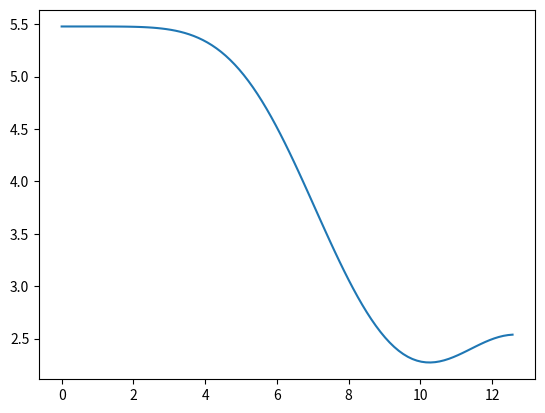
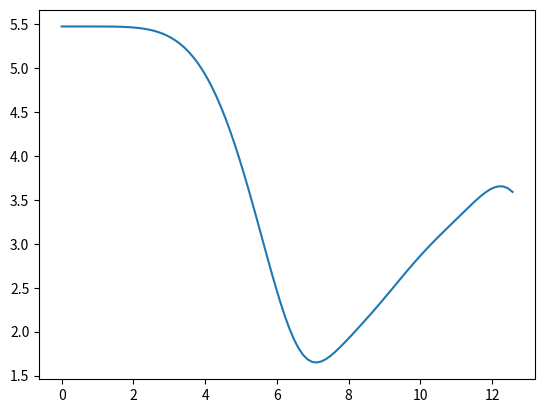

Reproduce these figures in Python, in order.
import matplotlib.pyplot as plt
import numpy as np
from math import pi, sin, sqrt
from random import random

## Parameters and Data Structures ##
T = 10          # Number of Traps
N = int(16E4)   # (samples) WindowLength
SF = 1250E6     # (Hz) Sampling Frequency
center = 100E6  # (Hz) Center Frequency of traps
spacing = 1E6   # (Hz) Spacing between trap frequencies

# Derived #
w_0 = [(2*pi)*(center + (i - T//2)*spacing) for i in range(T)]  # (radians/sample) frequency of each trap
phi_0 = np.zeros(T)                                             # Phase of each trap
A_0 = np.ones(T)                                                # Amplitude of each trap

t = np.arange(0, N / SF, 1 / SF)  # radial samples
assert len(t) == N


## Helper Functions ##
# noinspection PyPep8Naming
def superimpose(w, phi, amp=None):
    """
        Calculates the combined waveform.
    """
    waveform = np.zeros(N)
    A = (np.ones(T) if amp is None else amp)
    for i in range(T):
        theta = np.add(np.multiply(t, w[i]), phi[i])
        waveform = np.add(waveform, np.multiply(A[i], np.exp(1j * theta)))
    return waveform


def mix_signals(attr_0):
    """
        Assumes the input array is sorted.
        Returns the 1st & 2nd order mixed values.
    """
    # 1st-Order Signal Mixing #
    attr_1 = np.array([attr_0[i] - attr_0[j] for i in range(1, T) for j in range(i)])

    # 2nd-Order #
    attr_2 = []

    for i in range(T):
        for j in range(len(attr_1)):
            attr_2.extend([attr_0[i] + attr_1[j], attr_0[i] - attr_1[j]])

    return attr_1, np.array(attr_2)


def loop_phase_configurations(amps, rates, w):
    _, w_mix = mix_signals(w)

    for i, r in enumerate(rates):
        for j, a in enumerate(amps):
            # print("Iteration: ", 1 + j + i * 5)

            phase = np.array([a * 0.5 * (1 + sin(r * t / T)) for t in range(T)])
            _, phase_mix = mix_signals(phase)

            wave_mix = superimpose(w_mix, phase_mix)
            wave_mix_ft = np.fft.fft(wave_mix)

            w_all = np.concatenate((w, w_mix))
            phase_all = np.concatenate((phase, phase_mix))

            wave_all = superimpose(w_all, phase_all)
            wave_all_ft = np.fft.fft(wave_all)

            # idx = 1 + (j + i * 5) % 6

            # tit = "r=%.2f a=%.2f" % (r, a)
            # plt.title(tit)
    print("Done!")


## Analysis & Plotting ##
# 0th-Order
waveform_0 = superimpose(w_0, phi_0, A_0)
ft_0 = np.fft.fft(waveform_0)

# Exploration of Initial Phases
# amps = [pi/4, pi/2, pi, 2*pi, 4*pi]
# rates = [pi/4, pi/2, pi, 2*pi, 4*pi]
# loop_phase_configurations(amps, rates, w_2)

# High-Order Mixing
w_1, w_2 = mix_signals(w_0)  # Obtain 1st & 2nd Order mixing frequencies

amp = [pi, 2*pi]
rate = np.linspace(0, 4*pi, 100)
itr = 0
for a in amp:
    itr += 1
    print("Iteration: ", itr)
    rms = []
    rnd = 0
    for r in rate:
        rnd += 1
        print("Round: ", rnd)
        phi_0 = np.array([a * 0.5*(1 + sin(r * t / T)) for t in range(T)])
        phi_1, phi_2 = mix_signals(phi_0)

        mixture = superimpose(w_1, phi_1)
        rms.append(np.sqrt(np.mean(mixture.real**2 + mixture.imag**2)))
    plt.figure()
    plt.plot(rate, rms)
plt.show()
